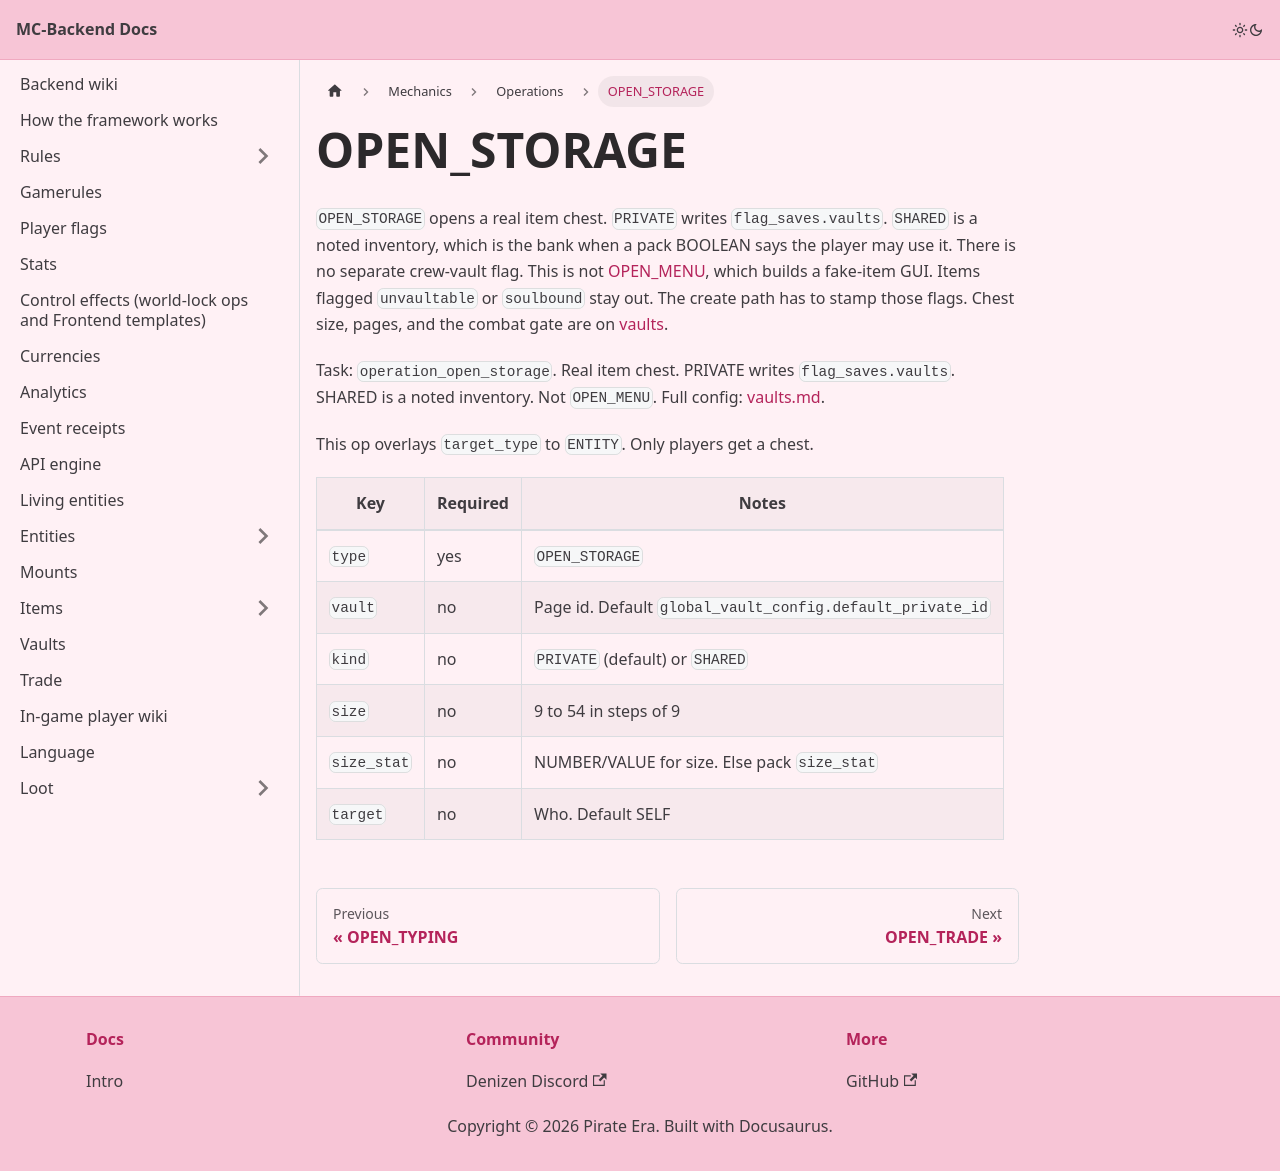

repository: Pirate-Era-Network/MC-Backend-Docs · page: mechanics/operations/open-storage.html · generator: docusaurus

---
sidebar_position: 16
---

# OPEN_STORAGE

`OPEN_STORAGE` opens a real item chest. `PRIVATE` writes `flag_saves.vaults`. `SHARED` is a noted inventory, which is the bank when a pack BOOLEAN says the player may use it. There is no separate crew-vault flag. This is not [OPEN_MENU](open-menu.md), which builds a fake-item GUI. Items flagged `unvaultable` or `soulbound` stay out. The create path has to stamp those flags. Chest size, pages, and the combat gate are on [vaults](../../vaults.md).

Task: `operation_open_storage`. Real item chest. PRIVATE writes `flag_saves.vaults`. SHARED is a noted inventory. Not `OPEN_MENU`. Full config: [vaults.md](../../vaults.md).

This op overlays `target_type` to `ENTITY`. Only players get a chest.

| Key | Required | Notes |
| --- | --- | --- |
| `type` | yes | `OPEN_STORAGE` |
| `vault` | no | Page id. Default `global_vault_config.default_private_id` |
| `kind` | no | `PRIVATE` (default) or `SHARED` |
| `size` | no | 9 to 54 in steps of 9 |
| `size_stat` | no | NUMBER/VALUE for size. Else pack `size_stat` |
| `target` | no | Who. Default SELF |
